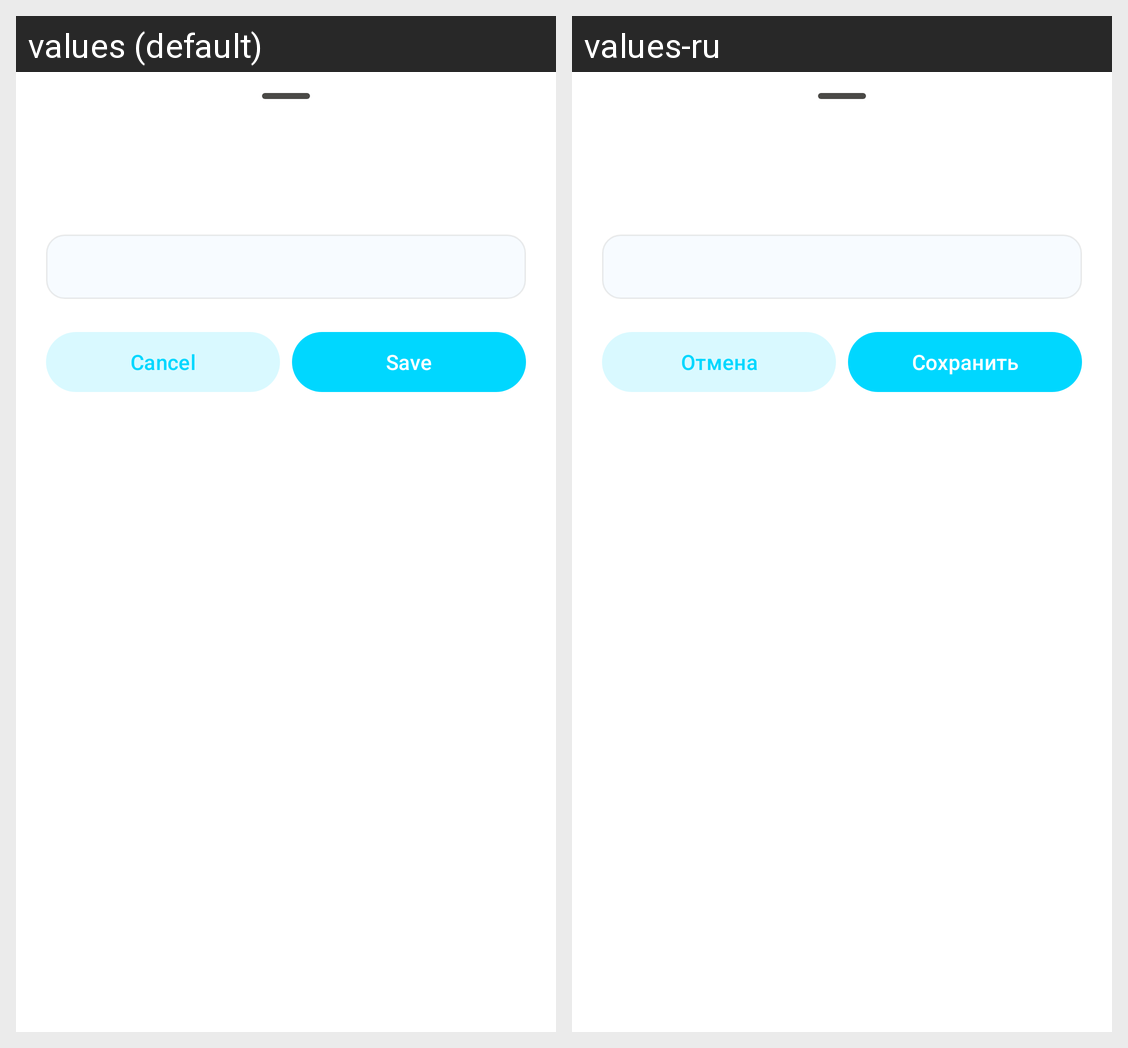

The Android screen above is rendered under two locales of the same app. Produce the string resources it draws, with the default and per-locale values.
Android screen res/layout/sheet_action_input.xml rendered under 2 locales, left to right: values (default), values-ru. Device: Nexus 5 (rendered at 1080×1920; each locale shown at half size, 540×960, under a caption strip naming it); theme Theme.WhiteTransport.
Strings drawn on this screen, with the default value and each locale's value (text and hints the layout hard-codes, and strings that could not be matched under every locale, appear in the picture but are not listed):

sheet_cancel
  values: Cancel
  values-ru: Отмена

sheet_save_short
  values: Save
  values-ru: Сохранить
